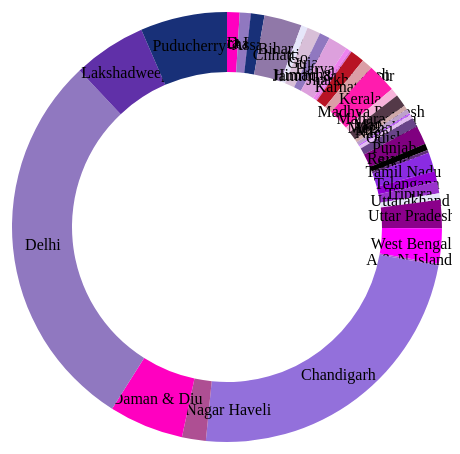
D3 v3 page, settled after 360 driven frames (6 s of simulated time); the page loaded 1 data file(s).


        var width = 450,
            height = 450,
            //margin = 40,
            radius = Math.min(width, height)/2;

            var color = d3.scale.ordinal()
            .range(["#FF00C0", "#9078C0", "#6030A8", "#183078", "#9078A8", "#E6E6FA", "#D8BFD8", "#DDA0DD", "#EE82EE", "#DA70D6", "#B81324", "#DB9EA6", "#FF1CAE", "#F7B3DA", "#543948", "#D0A9AA", "#BDA0CB", "#BF5FFF", "#E2BDF0", "#694489", "#800080", "#44B0082", "#5E2D79", "#8A2BE2", "#9400D3", "#9932CC", "#8B008B", "#FF00FF", "#BA55D3", "#9370DB", "#AE4F93"]);

            var arc = d3.svg.arc()
            .outerRadius (radius - 10)
            .innerRadius (radius - 70);

            var outerArc = d3.svg.arc()
            .innerRadius(radius -50)
            .outerRadius(radius - 5)


            var pie = d3.layout.pie()
            .sort(null)
            .value(function(d) {return d.population_density ; });

            var svg = d3.select("body").append("svg")
            .attr("width", width)
            .attr("height", height)
            .append("g")
            .attr("transform", "translate(" + width/2 +", " + height/2 +")");

            d3.csv("Table_2_A.csv", function(err, data) {

                console.log(data)
                //  data.forEach(function(d) {
                //   d.population  = +population ;
                //  });

                var g = svg.selectAll(".arc")
                .data(pie(data))
                .enter().append("g")
                .attr("class", "arc")

                g.append("path")
                .attr("d", arc)
                .style("fill", function(d){
                    return color(d.data.population_density)
                });

                g.append("text")
                .attr("transform", function(d) {return "translate(" + arc.centroid(d) + ")"; })
                .attr("dy", ".35em")
                .style("text-anchor", "middle")
                .text(function(d) {return d.data.state });


            });

svg
  .selectAll('allLabels')
  .data(data)
  .enter()
  .append('text')
    .text( function(d) { return d.data.state } )
    .attr('transform', function(d) {
        var pos = outerArc.centroid(d);
        var midangle = d.startAngle + (d.endAngle - d.startAngle) / 2
        pos[0] = radius * 0.99 * (midangle < Math.PI ? 1 : -1);
        return 'translate(' + pos + ')';
    })
    .style('text-anchor', function(d) {
        var midangle = d.startAngle + (d.endAngle - d.startAngle) / 2
        return (midangle < Math.PI ? 'start' : 'end')
    })


    

### data: Table_2_A.csv
id, state, population, population_growth_rate, population_density, notes
1. A, INDIA, 1210854977, 17.7, 368, NA
1, Andhra Pradesh, 49386799, 9, 308, **
2, Arunachal Pradesh, 1383727, 26, 17, NA
3, Assam, 31205576, 17.1, 398, NA
4, Bihar, 104099452, 25.4, 1106, NA
5, Chhattisgarh, 25545198, 22.6, 189, NA
6, Goa, 1458545, 8.2, 394, NA
7, Gujarat, 60439692, 19.3, 308, NA
8, Haryana, 25351462, 19.9, 573, NA
9, Himachal Pradesh, 6864602, 12.9, 123, NA
10, Jammu & Kashmir, 12541302, 23.6, 56, NA
11, Jharkhand, 32988134, 22.4, 414, NA
12, Karnataka, 61095297, 15.6, 319, NA
13, Kerala, 33406061, 4.9, 860, NA
14, Madhya Pradesh, 72626809, 20.3, 236, NA
15, Maharashtra, 112374333, 16, 365, NA
16, Manipur, 2855794, 31.8, 128, *
17, Meghalaya, 2966889, 27.9, 132, NA
18, Mizoram, 1097206, 23.5, 52, NA
19, Nagaland, 1978502, -0.6, 119, NA
20, Odisha, 41974218, 14, 270, NA
21, Punjab, 27743338, 13.9, 551, NA
22, Rajasthan, 68548437, 21.3, 200, NA
23, Sikkim, 610577, 12.9, 86, NA
24, Tamil Nadu, 72147030, 15.6, 555, NA
25, Telangana, 35193978, 13.6, 306, **
26, Tripura, 3673917, 14.8, 350, NA
27, Uttarakhand, 10086292, 18.8, 189, NA
28, Uttar Pradesh, 199812341, 20.2, 829, NA
29, West Bengal, 91276115, 13.8, 1028, NA
30, A & N Island, 380581, 6.9, 46, NA
31, Chandigarh, 1055450, 17.2, 9258, NA
32, Dadra & Nagar Haveli, 343709, 55.9, 700, NA
33, Daman & Diu, 243247, 53.8, 2191, NA
34, Delhi, 16787941, 21.2, 11320, NA
35, Lakshadweep, 64473, 6.3, 2149, NA
36, Puducherry, 1247953, 28.1, 2547, NA